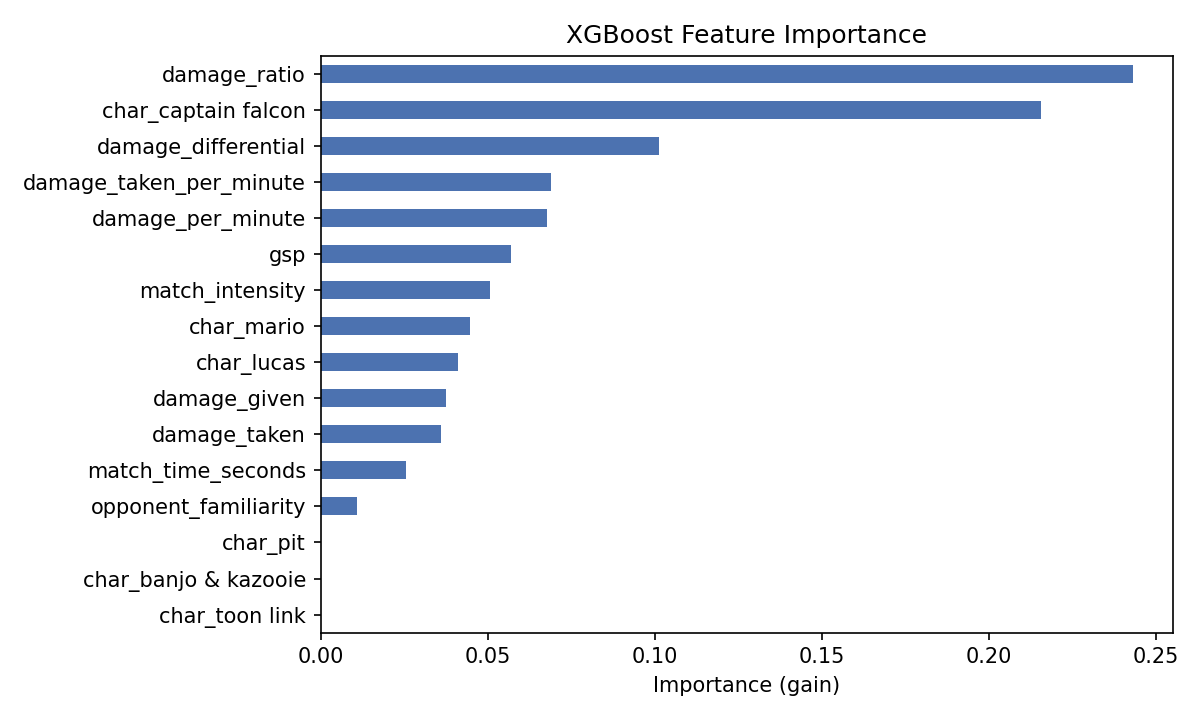

The data file committed next to this chart (first rows):
, importance
damage_ratio, 0.243
char_captain falcon, 0.2155
damage_differential, 0.1012
damage_taken_per_minute, 0.06894
damage_per_minute, 0.06764
gsp, 0.05709
match_intensity, 0.05058
char_mario, 0.04469
char_lucas, 0.04117
damage_given, 0.03756
damage_taken, 0.0361
match_time_seconds, 0.02565
opponent_familiarity, 0.01089
char_banjo & kazooie, 0.0
char_pit, 0.0
char_toon link, 0.0
